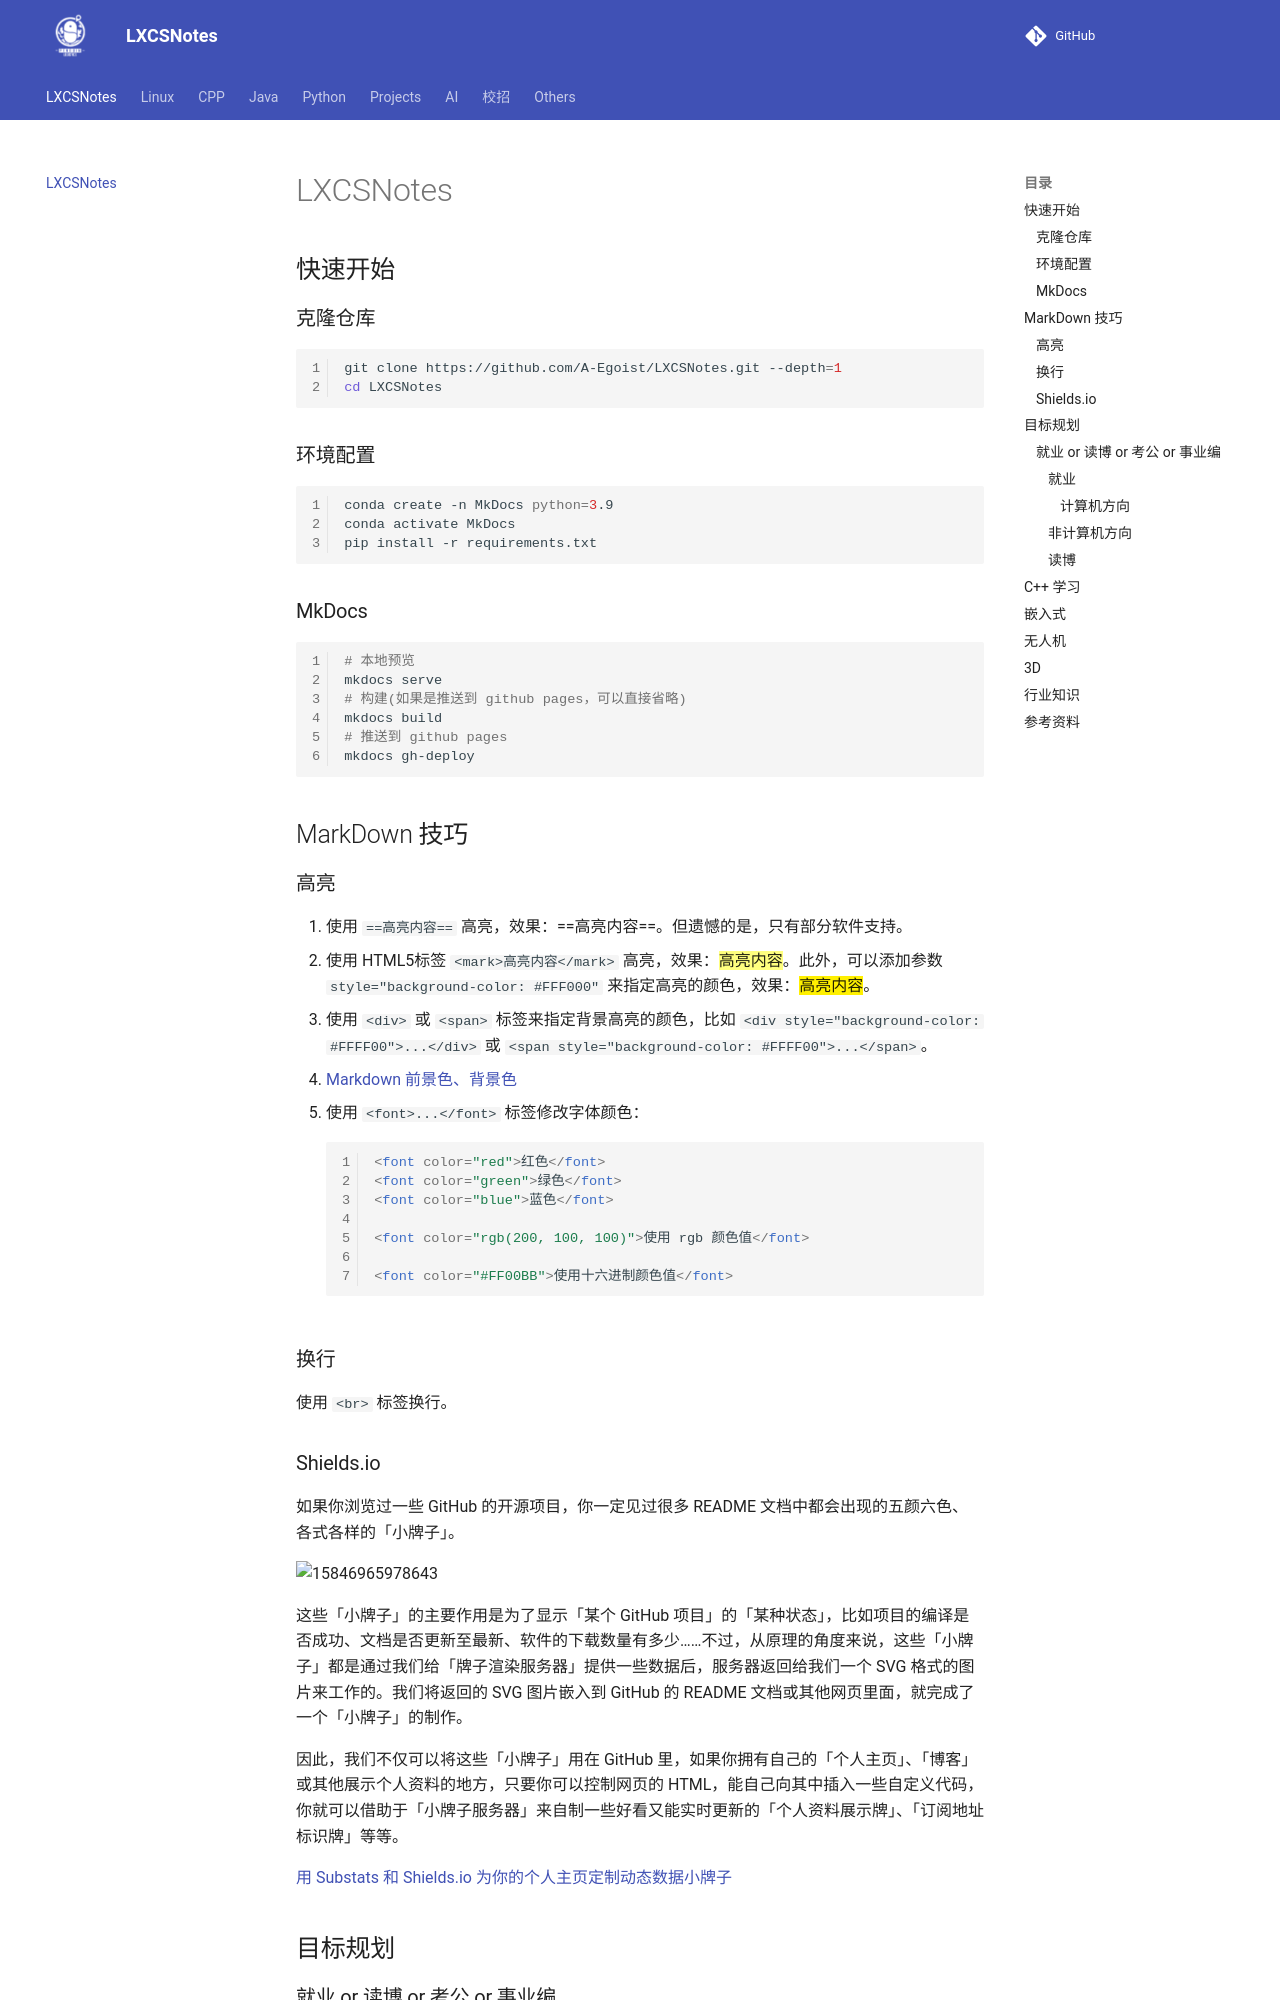

repository: A-Egoist/LXCSNotes · page: index.html · generator: mkdocs

# LXCSNotes

## 快速开始

### 克隆仓库

```bash
git clone https://github.com/A-Egoist/LXCSNotes.git --depth=1
cd LXCSNotes
```

### 环境配置

```bash
conda create -n MkDocs python=3.9
conda activate MkDocs
pip install -r requirements.txt
```

### MkDocs

```bash
# 本地预览
mkdocs serve
# 构建(如果是推送到 github pages，可以直接省略)
mkdocs build
# 推送到 github pages
mkdocs gh-deploy
```



## MarkDown 技巧

### 高亮

1.   使用 `==高亮内容==` 高亮，效果：==高亮内容==。但遗憾的是，只有部分软件支持。
2.   使用 HTML5标签 `<mark>高亮内容</mark>` 高亮，效果：<mark>高亮内容</mark>。此外，可以添加参数 `style="background-color: #FFF000"` 来指定高亮的颜色，效果：<mark style="background-color: #FFF000">高亮内容</mark>。
3.   使用 `<div>` 或 `<span>` 标签来指定背景高亮的颜色，比如 `<div style="background-color: #FFFF00">...</div>` 或 `<span style="background-color: #FFFF00">...</span>`。
4.   [Markdown 前景色、背景色](https://www.imooc.com/wiki/markdownlesson/markdowncolor.html)
5.   使用 `<font>...</font>` 标签修改字体颜色：
     ```html
     <font color="red">红色</font>
     <font color="green">绿色</font>
     <font color="blue">蓝色</font>
     
     <font color="rgb(200, 100, 100)">使用 rgb 颜色值</font>
     
     <font color="#FF00BB">使用十六进制颜色值</font>
     ```
     



### 换行

使用 `<br>` 标签换行。



### Shields.io

如果你浏览过一些 GitHub 的开源项目，你一定见过很多 README 文档中都会出现的五颜六色、各式各样的「小牌子」。

![15846965978643](https://amonologue-image-bed.oss-cn-chengdu.aliyuncs.com/2025/202511121539370.webp)

这些「小牌子」的主要作用是为了显示「某个 GitHub 项目」的「某种状态」，比如项目的编译是否成功、文档是否更新至最新、软件的下载数量有多少……不过，从原理的角度来说，这些「小牌子」都是通过我们给「牌子渲染服务器」提供一些数据后，服务器返回给我们一个 SVG 格式的图片来工作的。我们将返回的 SVG 图片嵌入到 GitHub 的 README 文档或其他网页里面，就完成了一个「小牌子」的制作。

因此，我们不仅可以将这些「小牌子」用在 GitHub 里，如果你拥有自己的「个人主页」、「博客」或其他展示个人资料的地方，只要你可以控制网页的 HTML，能自己向其中插入一些自定义代码，你就可以借助于「小牌子服务器」来自制一些好看又能实时更新的「个人资料展示牌」、「订阅地址标识牌」等等。

[用 Substats 和 Shields.io 为你的个人主页定制动态数据小牌子](https://sspai.com/post/59593)



## 目标规划
